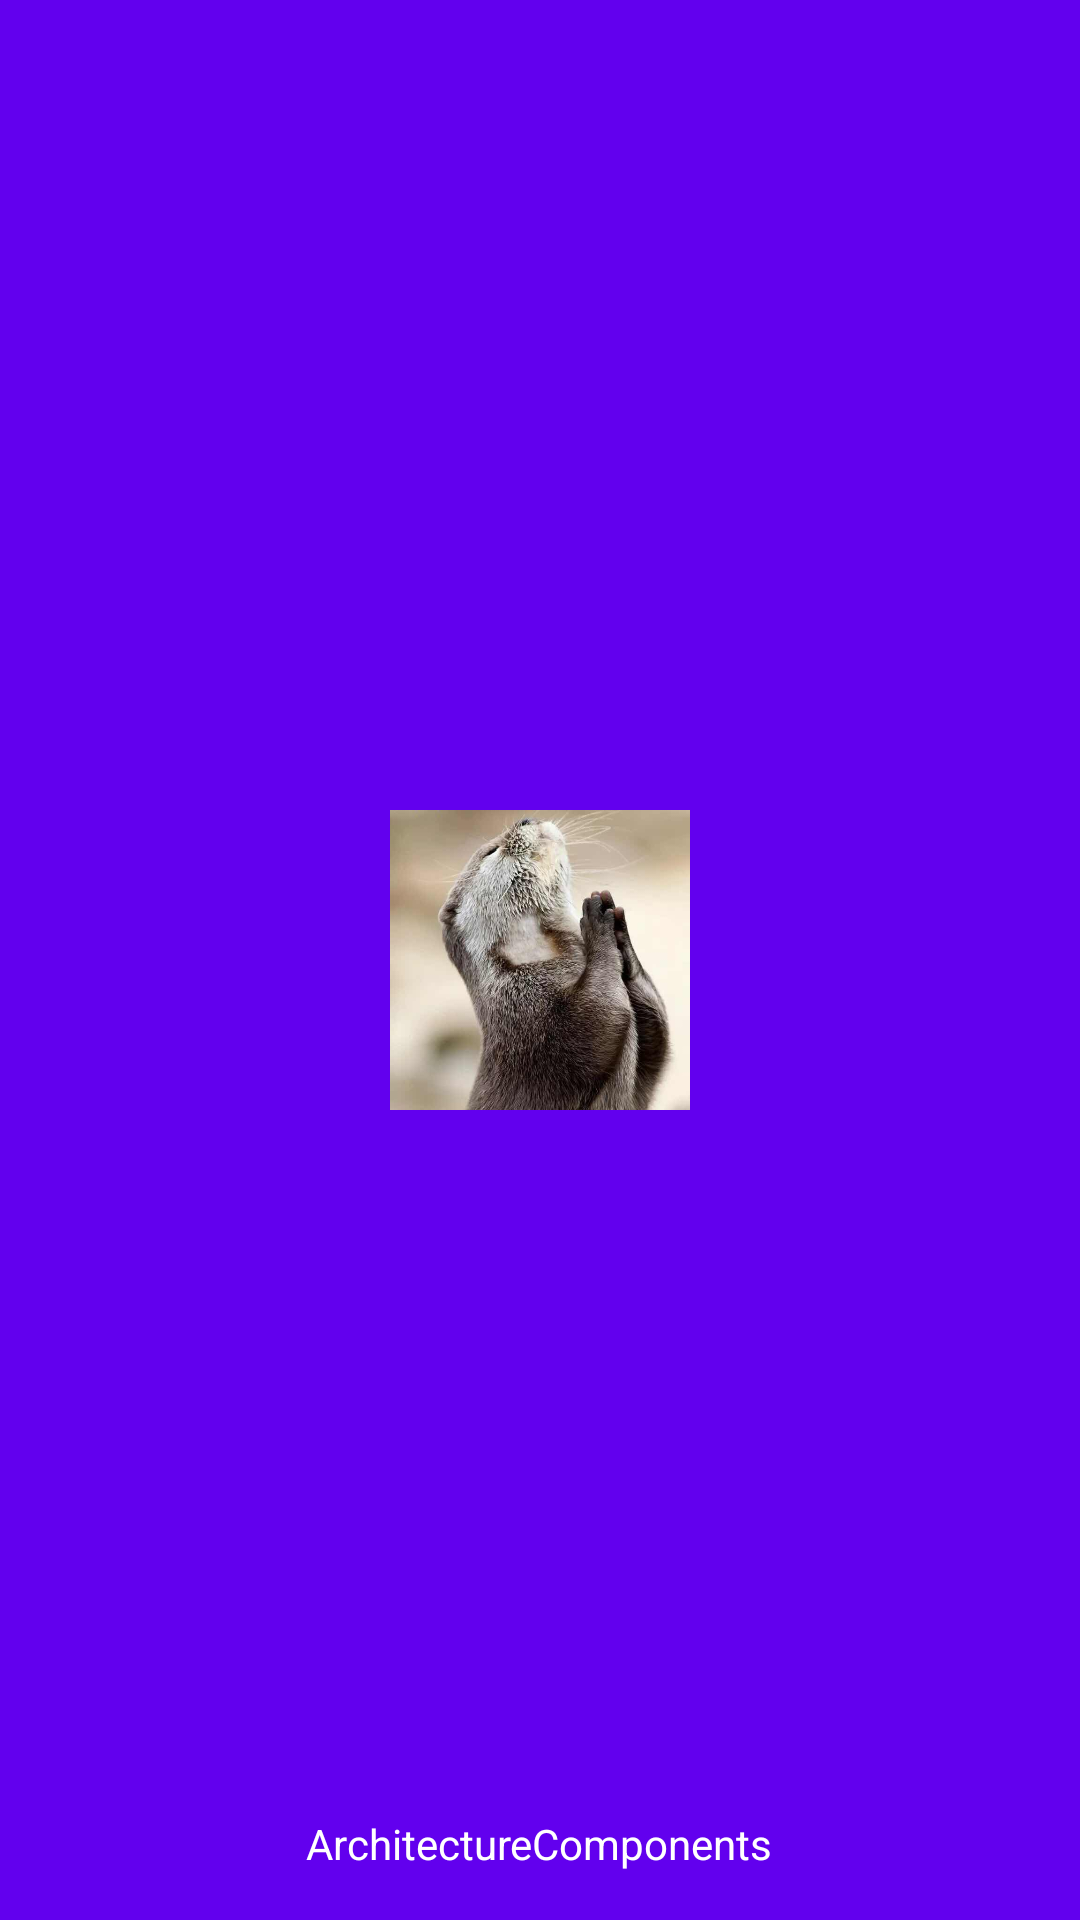

This screen was rendered from an Android layout file. Write that file and the resources it references.
<!-- AndroidManifest.xml: application theme AppTheme -->
<!-- res/layout/nav_header.xml -->
<?xml version="1.0" encoding="utf-8"?>
<FrameLayout xmlns:android="http://schemas.android.com/apk/res/android"
    android:layout_width="match_parent"
    android:layout_height="192dp"
    android:background="?attr/colorPrimary"
    android:gravity="bottom"
    android:orientation="vertical"
    android:padding="16dp"
    android:theme="@style/ThemeOverlay.AppCompat.Dark">

    <ImageView
        android:layout_width="100dp"
        android:layout_height="100dp"
        android:layout_gravity="center"
        android:src="@drawable/logo" />


    <TextView
        android:layout_width="wrap_content"
        android:layout_height="wrap_content"
        android:layout_gravity="bottom|center_horizontal"
        android:text="@string/app_name"
        android:textAppearance="@style/TextAppearance.AppCompat.Body1" />
</FrameLayout>
<!-- resources referenced by this layout -->
<resources>
  <!-- drawable logo: jpg bitmap (drawable, 37531 bytes) -->
  <string name="app_name">ArchitectureComponents</string>
  <style name="AppTheme" parent="Base.AppTheme" />
  <style name="Base.AppTheme" parent="Theme.AppCompat.Light.DarkActionBar">
          
          <item name="colorPrimary">@color/colorPrimary</item>
          <item name="colorPrimaryDark">@color/colorPrimaryDark</item>
          <item name="colorAccent">@color/colorAccent</item>
      </style>
  <!-- not gathered from this repository: default colours our renderer supplied (Android Studio template values) -->
  <color name="colorPrimary">#FF6200EE</color>
  <color name="colorPrimaryDark">#FF3700B3</color>
  <color name="colorAccent">#FF03DAC5</color>
</resources>
